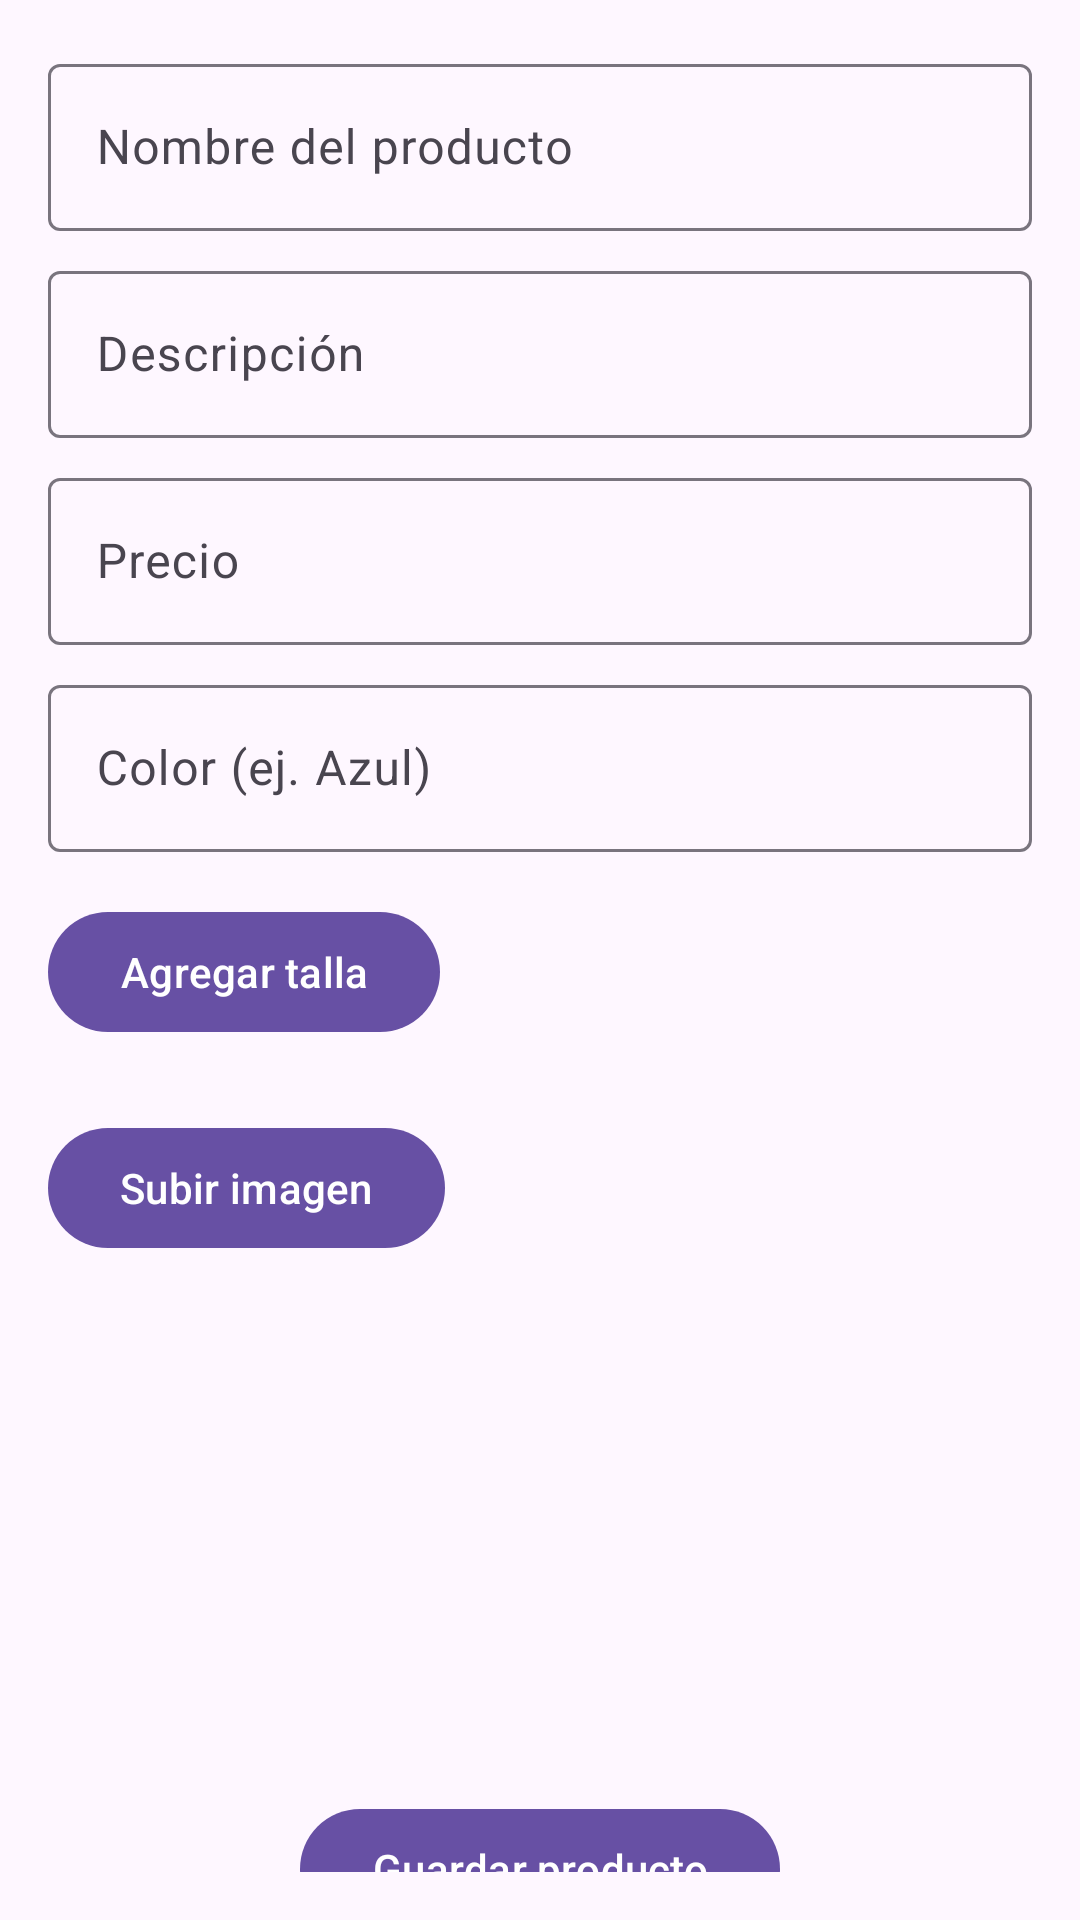

Produce the Android XML layout that renders to this screen, including the resource entries it uses.
<!-- AndroidManifest.xml: application theme Theme.ProyectoFinalAM -->
<!-- res/layout/activity_subirproduct.xml -->
<?xml version="1.0" encoding="utf-8"?>
<androidx.constraintlayout.widget.ConstraintLayout
    xmlns:android="http://schemas.android.com/apk/res/android"
    xmlns:app="http://schemas.android.com/apk/res-auto"
    xmlns:tools="http://schemas.android.com/tools"
    android:layout_width="match_parent"
    android:layout_height="match_parent"
    android:padding="16dp">

    
    <com.google.android.material.textfield.TextInputLayout
        android:id="@+id/productNameInputLayout"
        android:layout_width="0dp"
        android:layout_height="wrap_content"
        app:layout_constraintStart_toStartOf="parent"
        app:layout_constraintEnd_toEndOf="parent"
        app:layout_constraintTop_toTopOf="parent">

        <com.google.android.material.textfield.TextInputEditText
            android:id="@+id/productName"
            android:layout_width="match_parent"
            android:layout_height="wrap_content"
            android:hint="Nombre del producto" />
    </com.google.android.material.textfield.TextInputLayout>

    
    <com.google.android.material.textfield.TextInputLayout
        android:id="@+id/productDescriptionInputLayout"
        android:layout_width="0dp"
        android:layout_height="wrap_content"
        android:layout_marginTop="8dp"
        app:layout_constraintStart_toStartOf="parent"
        app:layout_constraintEnd_toEndOf="parent"
        app:layout_constraintTop_toBottomOf="@id/productNameInputLayout">

        <com.google.android.material.textfield.TextInputEditText
            android:id="@+id/productDescription"
            android:layout_width="match_parent"
            android:layout_height="wrap_content"
            android:hint="Descripción" />
    </com.google.android.material.textfield.TextInputLayout>

    
    <com.google.android.material.textfield.TextInputLayout
        android:id="@+id/productPriceInputLayout"
        android:layout_width="0dp"
        android:layout_height="wrap_content"
        android:layout_marginTop="8dp"
        app:layout_constraintStart_toStartOf="parent"
        app:layout_constraintEnd_toEndOf="parent"
        app:layout_constraintTop_toBottomOf="@id/productDescriptionInputLayout">

        <com.google.android.material.textfield.TextInputEditText
            android:id="@+id/productPrice"
            android:layout_width="match_parent"
            android:layout_height="wrap_content"
            android:hint="Precio"
            android:inputType="numberDecimal" />
    </com.google.android.material.textfield.TextInputLayout>

    
    <com.google.android.material.textfield.TextInputLayout
        android:id="@+id/productColorsInputLayout"
        android:layout_width="0dp"
        android:layout_height="wrap_content"
        android:layout_marginTop="8dp"
        app:layout_constraintStart_toStartOf="parent"
        app:layout_constraintEnd_toEndOf="parent"
        app:layout_constraintTop_toBottomOf="@id/productPriceInputLayout">

        <com.google.android.material.textfield.TextInputEditText
            android:id="@+id/productColor"
            android:layout_width="match_parent"
            android:layout_height="wrap_content"
            android:hint="Color (ej. Azul)" />
    </com.google.android.material.textfield.TextInputLayout>

    
    <com.google.android.material.button.MaterialButton
        android:id="@+id/addSizeButton"
        android:layout_width="wrap_content"
        android:layout_height="wrap_content"
        android:layout_marginTop="16dp"
        android:text="Agregar talla"
        app:layout_constraintStart_toStartOf="parent"
        app:layout_constraintTop_toBottomOf="@id/productColorsInputLayout" />

    
    <androidx.recyclerview.widget.RecyclerView
        android:id="@+id/sizesRecyclerView"
        android:layout_width="0dp"
        android:layout_height="wrap_content"
        android:layout_marginTop="8dp"
        android:nestedScrollingEnabled="false"
        app:layout_constraintStart_toStartOf="parent"
        app:layout_constraintEnd_toEndOf="parent"
        app:layout_constraintTop_toBottomOf="@id/addSizeButton" />

    
    <com.google.android.material.button.MaterialButton
        android:id="@+id/uploadImageButton"
        android:layout_width="wrap_content"
        android:layout_height="wrap_content"
        android:layout_marginTop="16dp"
        android:text="Subir imagen"
        app:layout_constraintStart_toStartOf="parent"
        app:layout_constraintTop_toBottomOf="@id/sizesRecyclerView" />

    
    <androidx.recyclerview.widget.RecyclerView
        android:id="@+id/imagesRecyclerView"
        android:layout_width="370dp"
        android:layout_height="155dp"
        android:layout_marginTop="8dp"
        android:nestedScrollingEnabled="false"
        app:layout_constraintEnd_toEndOf="parent"
        app:layout_constraintStart_toStartOf="parent"
        app:layout_constraintTop_toBottomOf="@id/uploadImageButton" />

    <ImageView
        android:id="@+id/productImageView"
        android:layout_width="100dp"
        android:layout_height="100dp"
        android:layout_marginTop="8dp"
        android:visibility="gone"
        android:scaleType="centerCrop"
        app:layout_constraintTop_toBottomOf="@id/uploadImageButton"
        app:layout_constraintStart_toStartOf="parent"
        app:layout_constraintEnd_toEndOf="parent" />


    
    <com.google.android.material.button.MaterialButton
        android:id="@+id/saveProductButton"
        android:layout_width="wrap_content"
        android:layout_height="wrap_content"
        android:layout_marginTop="16dp"
        android:text="Guardar producto"
        app:layout_constraintStart_toStartOf="parent"
        app:layout_constraintEnd_toEndOf="parent"
        app:layout_constraintTop_toBottomOf="@id/imagesRecyclerView" />

</androidx.constraintlayout.widget.ConstraintLayout>
<!-- resources referenced by this layout -->
<resources>
  <style name="Theme.ProyectoFinalAM" parent="Base.Theme.ProyectoFinalAM" />
  <style name="Base.Theme.ProyectoFinalAM" parent="Theme.Material3.DayNight.NoActionBar">
      </style>
</resources>
